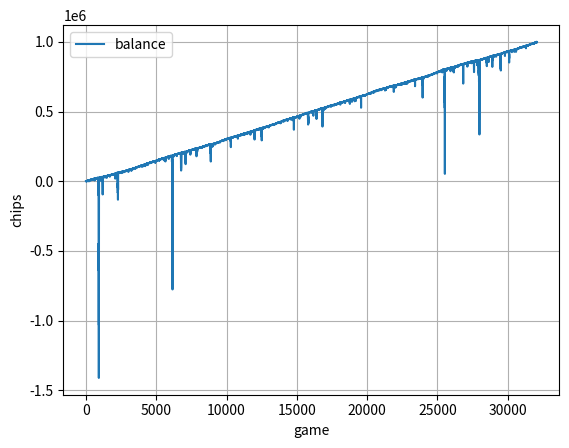

Recreate this plot in Python.
# -*- coding: utf-8 -*-

import random
import copy
import matplotlib.pyplot as plt

def main():
    # parameter
    EPOCH_NUM = 10000
    MANGNIFICATION = 2 # ゲームの倍率

    # const
    INITIAL_BET_ARRAY = [100]

    # balance
    BALANCE = 0

    # result
    gameNum = 0
    maxBet = 0
    minBalance = 0
    balanceRecordArray = []

    for game in range(EPOCH_NUM):
        print("● " + str(game + 1) + "エポック目 スタート")
        betArray = copy.copy(INITIAL_BET_ARRAY)
        while True:
            gameNum += 1
            bet = betArray[0] if len(betArray) == 1 else betArray[0] + betArray[-1]
            if bet > maxBet:
                maxBet = bet
            BALANCE -= bet

            # 勝負開始
            gameResult = random.randrange(MANGNIFICATION)
            if gameResult == 0: # win
                BALANCE += bet * MANGNIFICATION
                betArray = betArray[1:-1]
                print("  ◯ 勝ち +" + str(bet * MANGNIFICATION) + " | 収支: " + str(BALANCE))

            else: # lose
                if BALANCE < minBalance:
                    minBalance = BALANCE
                betArray.append(bet)
                print("  x 負け -" + str(bet) + " | 収支: " + str(BALANCE))

            # 記録
            balanceRecordArray.append(BALANCE)

            # エポック終了判定
            if not betArray:
                print("----- エポック終了 -----")
                break

    print("*************************************")
    print("- エポック数: " + str(EPOCH_NUM))
    print("- 合計ゲーム数: " + str(gameNum))
    print("- 最終収支: " + "{:,}".format(BALANCE))
    print("- 最低収支: " + "{:,}".format(minBalance))
    print("- 最大ベット: " + "{:,}".format(maxBet))
    print("*************************************")

    plt.plot(range(len(balanceRecordArray)), balanceRecordArray, label="balance")
    plt.grid()
    plt.xlabel("game")
    plt.ylabel("chips")
    plt.legend()
    plt.savefig("result.png")

if __name__ == '__main__':
    main()
